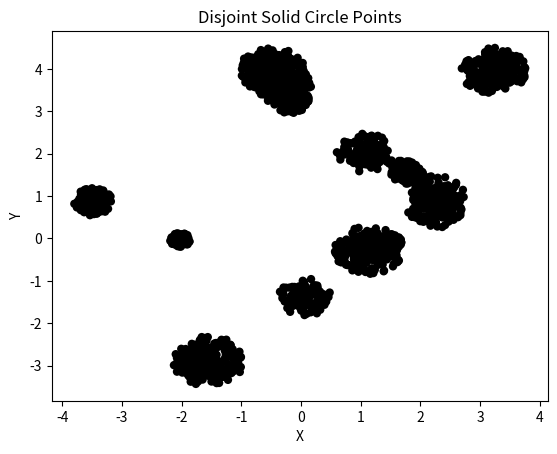

The matplotlib source for this figure:
import numpy as np
import matplotlib.pyplot as plt

# Set the number of circles and the radius range
num_circles = 15
min_radius = 0.16
max_radius = 0.6

# Generate random center coordinates for the circles
center_x = np.random.uniform(low=-4, high=4, size=num_circles)
center_y = np.random.uniform(low=-4, high=4, size=num_circles)

# Generate random radii for the circles
radii = np.random.uniform(low=min_radius, high=max_radius, size=num_circles)

# Generate points within each circle
 
points = []
for i in range(num_circles):
    if radii[i] > 0.48:
        num_points = 250 # Number of points per circle
    elif radii[i] > 0.36:
        num_points = 144
    elif radii[i] > 0.24:
        num_points = 120
    elif radii[i] > 0.12:
        num_points = 96
    else:
        num_points = 80

    theta = np.linspace(0, 2 * np.pi, num_points)
    r = np.random.uniform(low=0, high=radii[i], size=num_points)
    x = center_x[i] + r * np.cos(theta)
    y = center_y[i] + r * np.sin(theta)
    points.extend(np.column_stack((x, y)))

points = np.array(points)

# Plot the points
plt.scatter(points[:, 0], points[:, 1], color='black', edgecolors='none')
plt.xlabel('X')
plt.ylabel('Y')
plt.title('Disjoint Solid Circle Points')
plt.savefig('Dalmatian Spots.png')


### bigger
'''
import numpy as np
import matplotlib.pyplot as plt

# Set the number of circles and the radius range
num_circles = 10
min_radius = 0.2
max_radius = 1.0

# Generate random center coordinates for the circles
center_x = np.random.uniform(low=-10, high=10, size=num_circles)
center_y = np.random.uniform(low=-10, high=10, size=num_circles)

# Generate random radii for the circles
radii = np.random.uniform(low=min_radius, high=max_radius, size=num_circles)

# Generate points within each circle
num_points = 100  # Number of points per circle
points = []
labels = []
for i in range(num_circles):
    theta = np.random.uniform(low=0, high=2 * np.pi, size=num_points)
    r = np.random.uniform(low=0, high=radii[i], size=num_points)
    x = center_x[i] + r * np.cos(theta)
    y = center_y[i] + r * np.sin(theta)
    points.extend(np.column_stack((x, y)))
    labels.extend([i] * num_points)

points = np.array(points)
labels = np.array(labels)

# Plot the points
plt.scatter(points[:, 0], points[:, 1], c=labels, cmap='tab10')
plt.colorbar()
plt.xlabel('X')
plt.ylabel('Y')
plt.title('Disjoint Solid Circle Points')
plt.savefig('Dalmatian Spots.png')
'''

'''
import numpy as np
import matplotlib.pyplot as plt

# Set the number of circles and the radius range
num_circles = 10
min_radius = 0.2
max_radius = 1.0

# Generate random center coordinates for the circles
center_x = np.random.uniform(low=-10, high=10, size=num_circles)
center_y = np.random.uniform(low=-10, high=10, size=num_circles)

# Generate random radii for the circles
radii = np.random.uniform(low=min_radius, high=max_radius, size=num_circles)

# Generate points within each circle
num_points = 100  # Number of points per circle
points = []
labels = []
for i in range(num_circles):
    theta = np.random.uniform(low=0, high=2 * np.pi, size=num_points)
    r = np.random.uniform(low=0, high=radii[i], size=num_points)
    x = center_x[i] + r * np.cos(theta)
    y = center_y[i] + r * np.sin(theta)
    points.extend(np.column_stack((x, y)))
    labels.extend([i] * num_points)

points = np.array(points)
labels = np.array(labels)

# Plot the points
plt.scatter(points[:, 0], points[:, 1], c=labels, cmap='tab10')
plt.colorbar()
plt.xlabel('X')
plt.ylabel('Y')
plt.title('Disjoint Solid Circle Points')
plt.savefig('Dalmatian Spots.png')
'''


# import numpy as np
# import matplotlib.pyplot as plt

# # Set the number of circles and the radius range
# num_circles = 50
# min_radius = 0.2
# max_radius = 1.0

# # Generate random center coordinates for the circles
# center_x = np.random.uniform(low=-10, high=10, size=num_circles)
# center_y = np.random.uniform(low=-10, high=10, size=num_circles)

# # Generate random radii for the circles
# radii = np.random.uniform(low=min_radius, high=max_radius, size=num_circles)

# # Plot the circles
# fig, ax = plt.subplots(figsize=(8, 8))
# for i in range(num_circles):
#     circle = plt.Circle((center_x[i], center_y[i]), radii[i], edgecolor='black', facecolor='black')
#     ax.add_artist(circle)

# ax.set_xlim(-12, 12)
# ax.set_ylim(-12, 12)
# ax.set_aspect('equal')
# ax.set_xlabel('X')
# ax.set_ylabel('Y')
# ax.set_title('Disjoint Solid Circles')
# plt.savefig('Dalmatian Spots.png')
